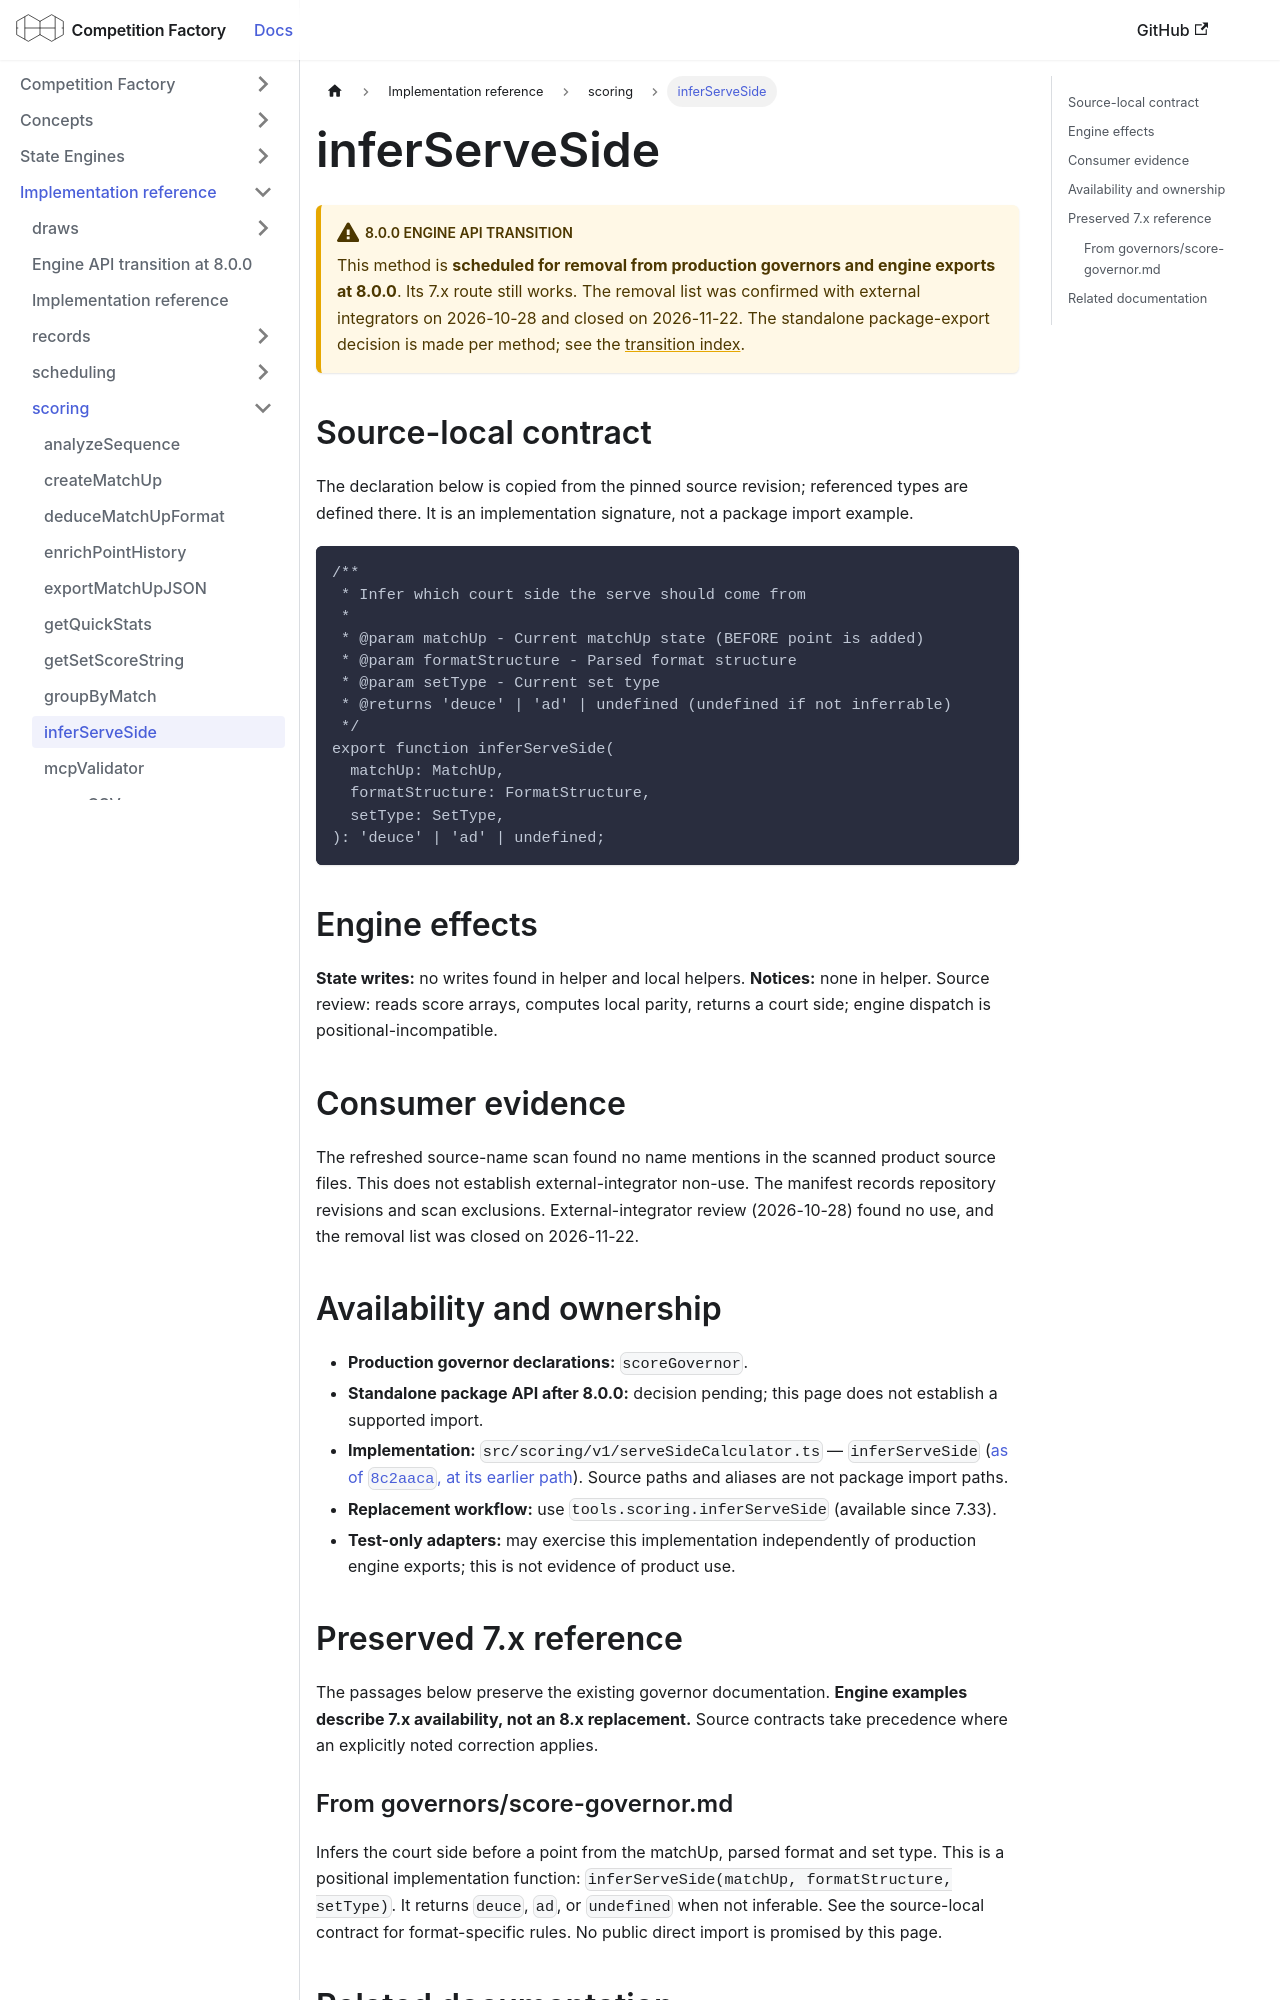

repository: CourtHive/competition-factory · page: docs/implementation/scoring/inferServeSide/index.html · generator: docusaurus

---
title: inferServeSide
---

# inferServeSide

:::warning 8.0.0 engine API transition

This method is **scheduled for removal from production governors and engine exports at 8.0.0**. Its 7.x route still works. The removal list was confirmed with external integrators on 2026-10-28 and closed on 2026-11-22. The standalone package-export decision is made per method; see the [transition index](/docs/implementation/engine-api-transition-8).

:::

## Source-local contract

The declaration below is copied from the pinned source revision; referenced types are defined there. It is an implementation signature, not a package import example.

```text
/**
 * Infer which court side the serve should come from
 *
 * @param matchUp - Current matchUp state (BEFORE point is added)
 * @param formatStructure - Parsed format structure
 * @param setType - Current set type
 * @returns 'deuce' | 'ad' | undefined (undefined if not inferrable)
 */
export function inferServeSide(
  matchUp: MatchUp,
  formatStructure: FormatStructure,
  setType: SetType,
): 'deuce' | 'ad' | undefined;
```

## Engine effects

**State writes:** no writes found in helper and local helpers. **Notices:** none in helper. Source review: reads score arrays, computes local parity, returns a court side; engine dispatch is positional-incompatible.

## Consumer evidence

The refreshed source-name scan found no name mentions in the scanned product source files. This does not establish external-integrator non-use. The manifest records repository revisions and scan exclusions. External-integrator review (2026-10-28) found no use, and the removal list was closed on 2026-11-22.

## Availability and ownership

- **Production governor declarations:** `scoreGovernor`.
- **Standalone package API after 8.0.0:** decision pending; this page does not establish a supported import.
- **Implementation:** `src/scoring/v1/serveSideCalculator.ts` — `inferServeSide` ([as of `8c2aaca`, at its earlier path](https://github.com/CourtHive/competition-factory/blob/8c2aaca6801734223ef1e0a8127872344373fbd5/src/mutate/scoring/serveSideCalculator.ts)). Source paths and aliases are not package import paths.
- **Replacement workflow:** use `tools.scoring.inferServeSide` (available since 7.33).
- **Test-only adapters:** may exercise this implementation independently of production engine exports; this is not evidence of product use.

## Preserved 7.x reference

The passages below preserve the existing governor documentation. **Engine examples describe 7.x availability, not an 8.x replacement.** Source contracts take precedence where an explicitly noted correction applies.
